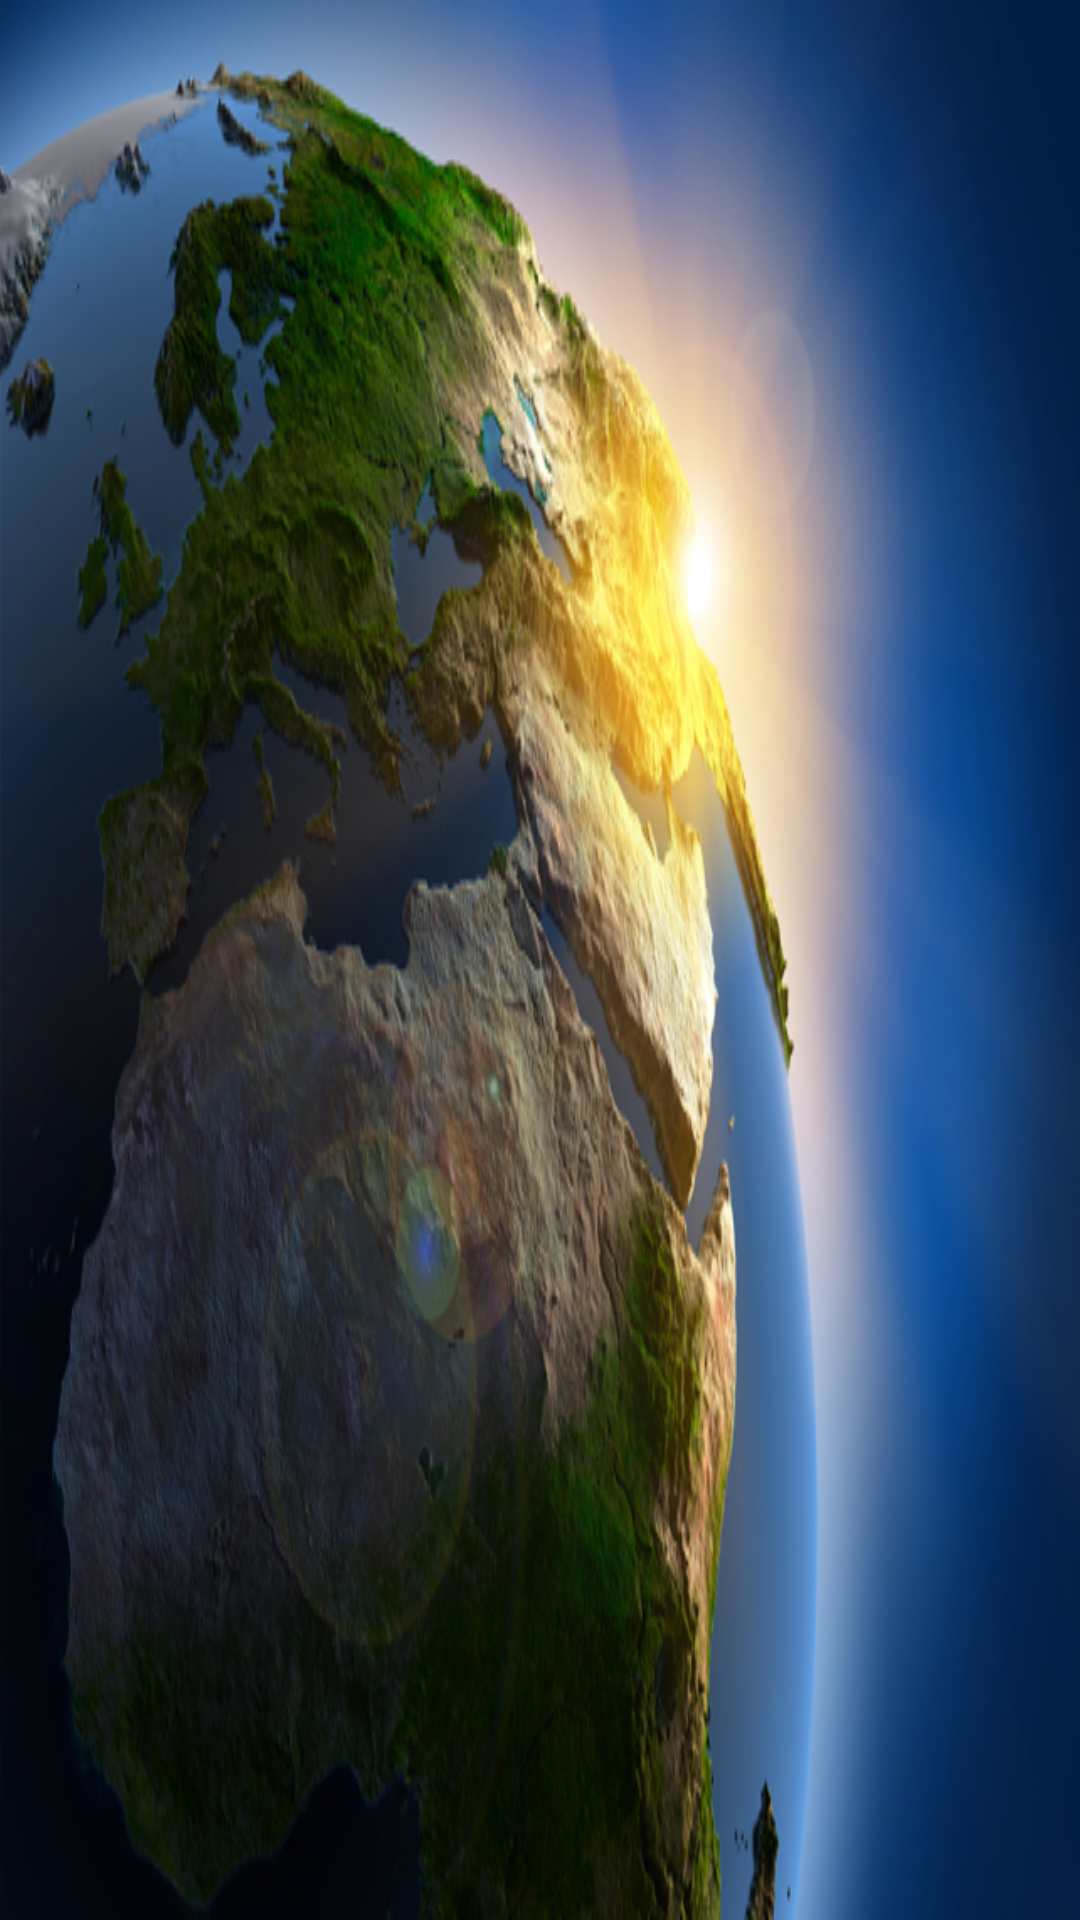

Produce the Android XML layout that renders to this screen, including the resource entries it uses.
<!-- AndroidManifest.xml: application theme AppTheme -->
<!-- res/layout/temp.xml -->
<?xml version="1.0" encoding="utf-8"?>
<LinearLayout xmlns:android="http://schemas.android.com/apk/res/android"
    android:orientation="vertical" android:layout_width="match_parent"
    android:layout_height="match_parent"
    android:background="@mipmap/earth_picture">

</LinearLayout>
<!-- resources referenced by this layout -->
<resources>
  <!-- mipmap earth_picture: jpg bitmap (mipmap-hdpi, 183103 bytes) -->
  <style name="AppTheme" parent="Theme.AppCompat.Light.NoActionBar">
          
          <item name="colorPrimary">@color/colorPrimary</item>
          <item name="colorPrimaryDark">@color/colorPrimaryDark</item>
          <item name="colorAccent">@color/colorAccent</item>
      </style>
  <color name="colorPrimary">#9C27B0</color>
  <color name="colorPrimaryDark">#7B1FA2</color>
  <color name="colorAccent">#00BCD4</color>
</resources>
